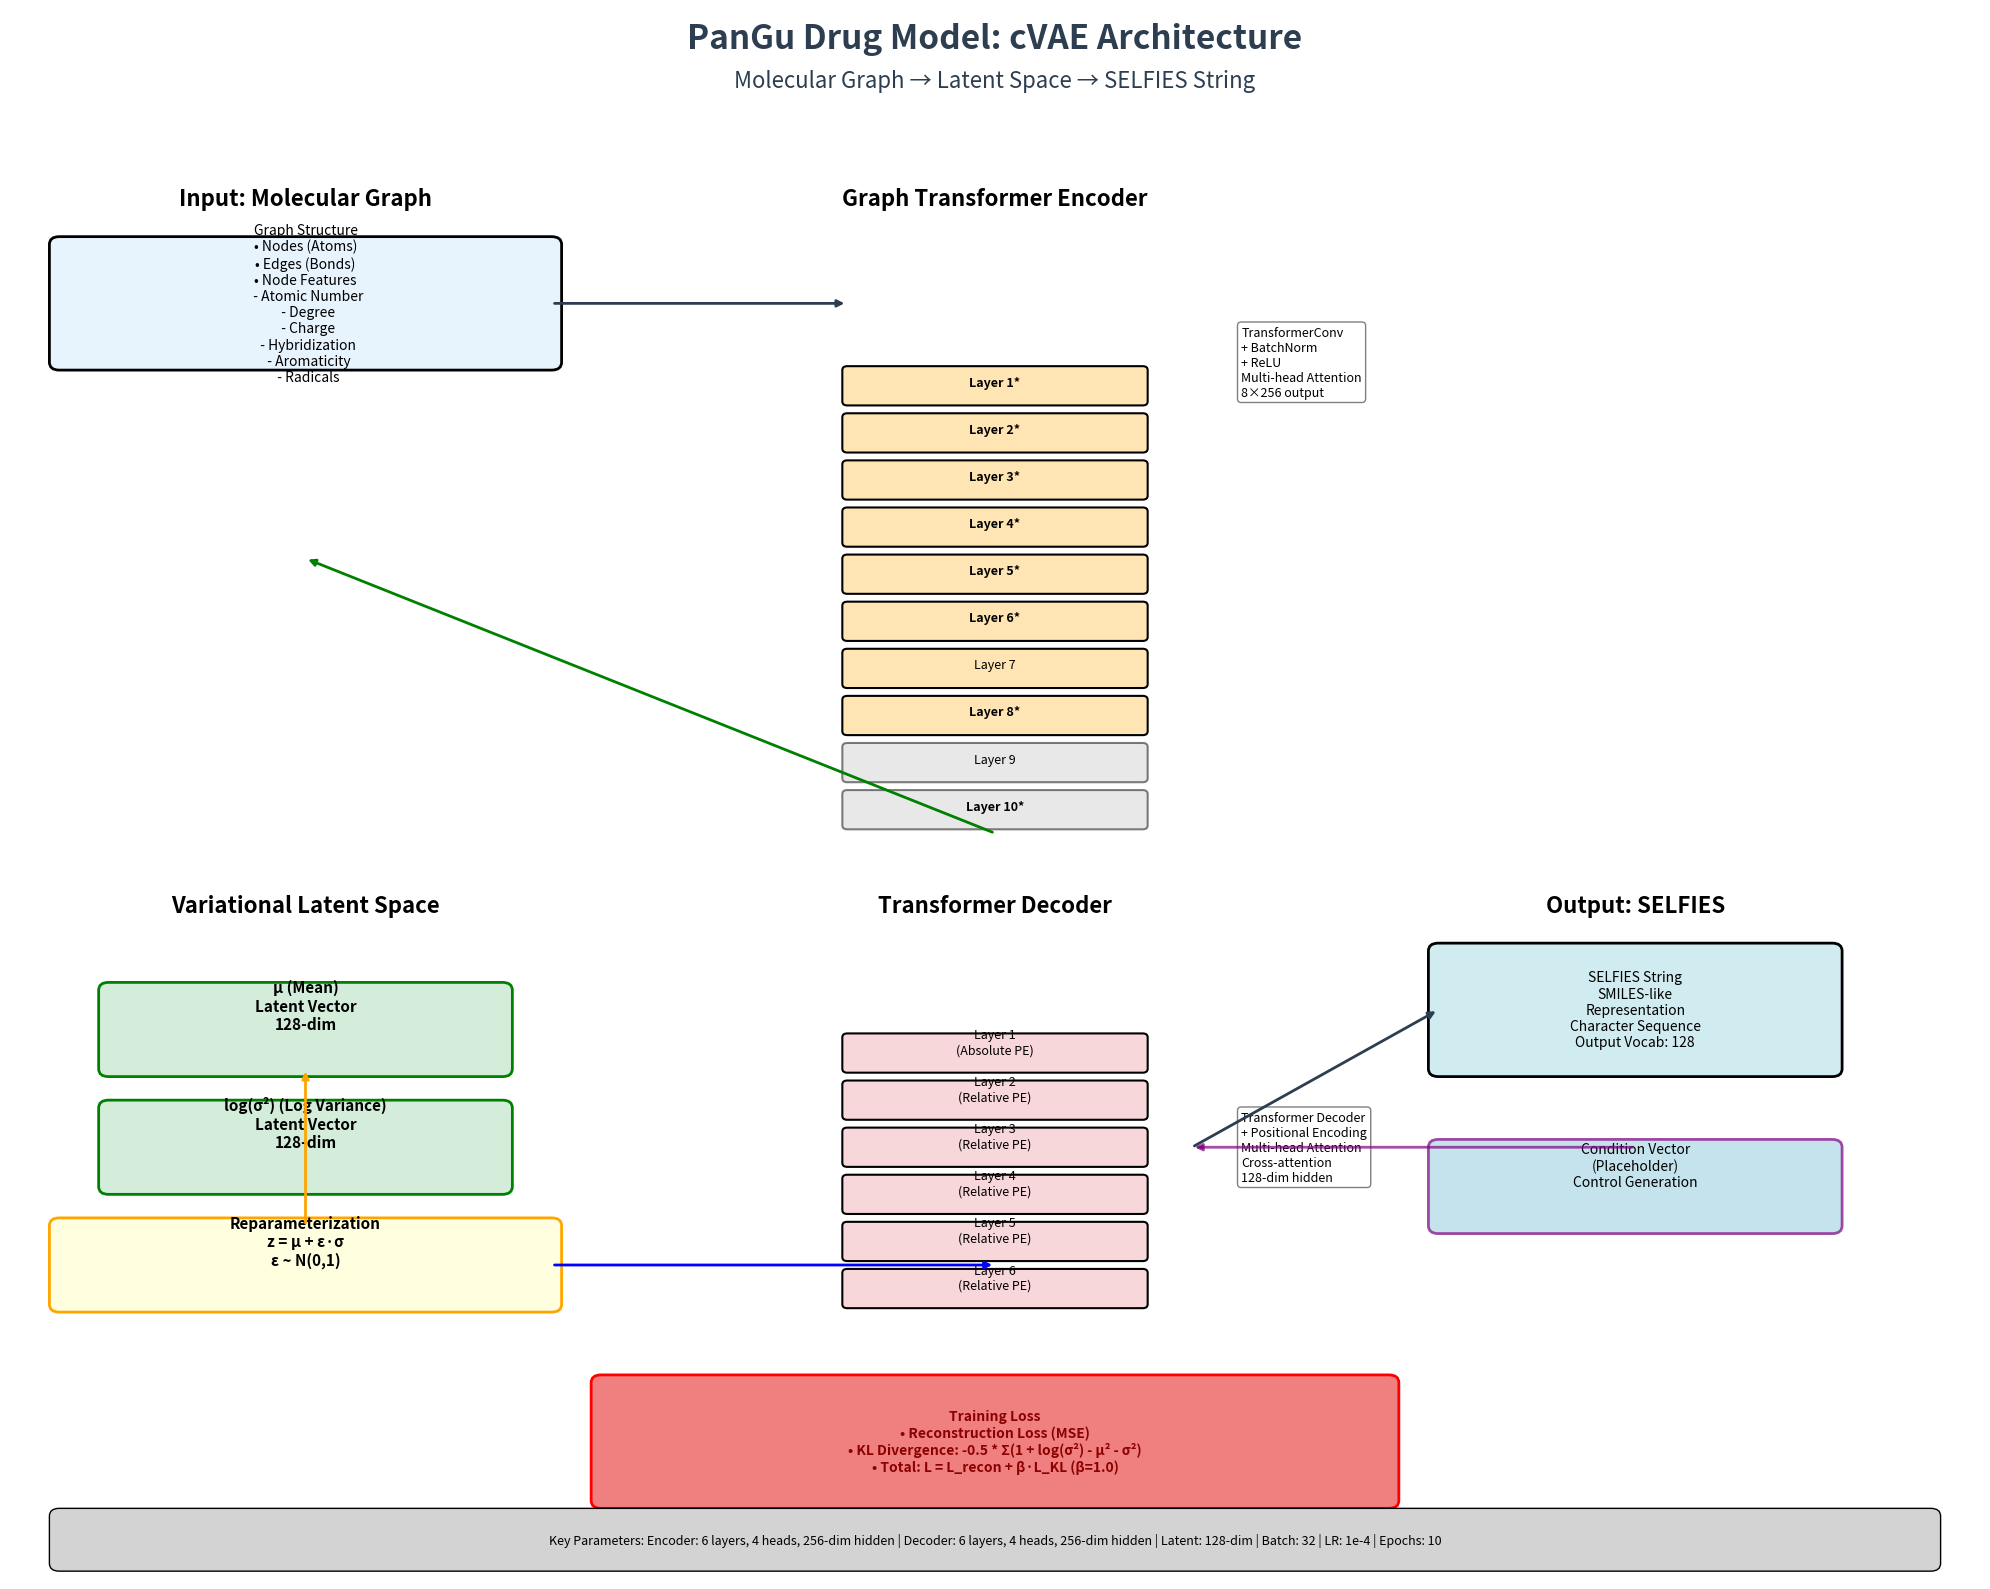
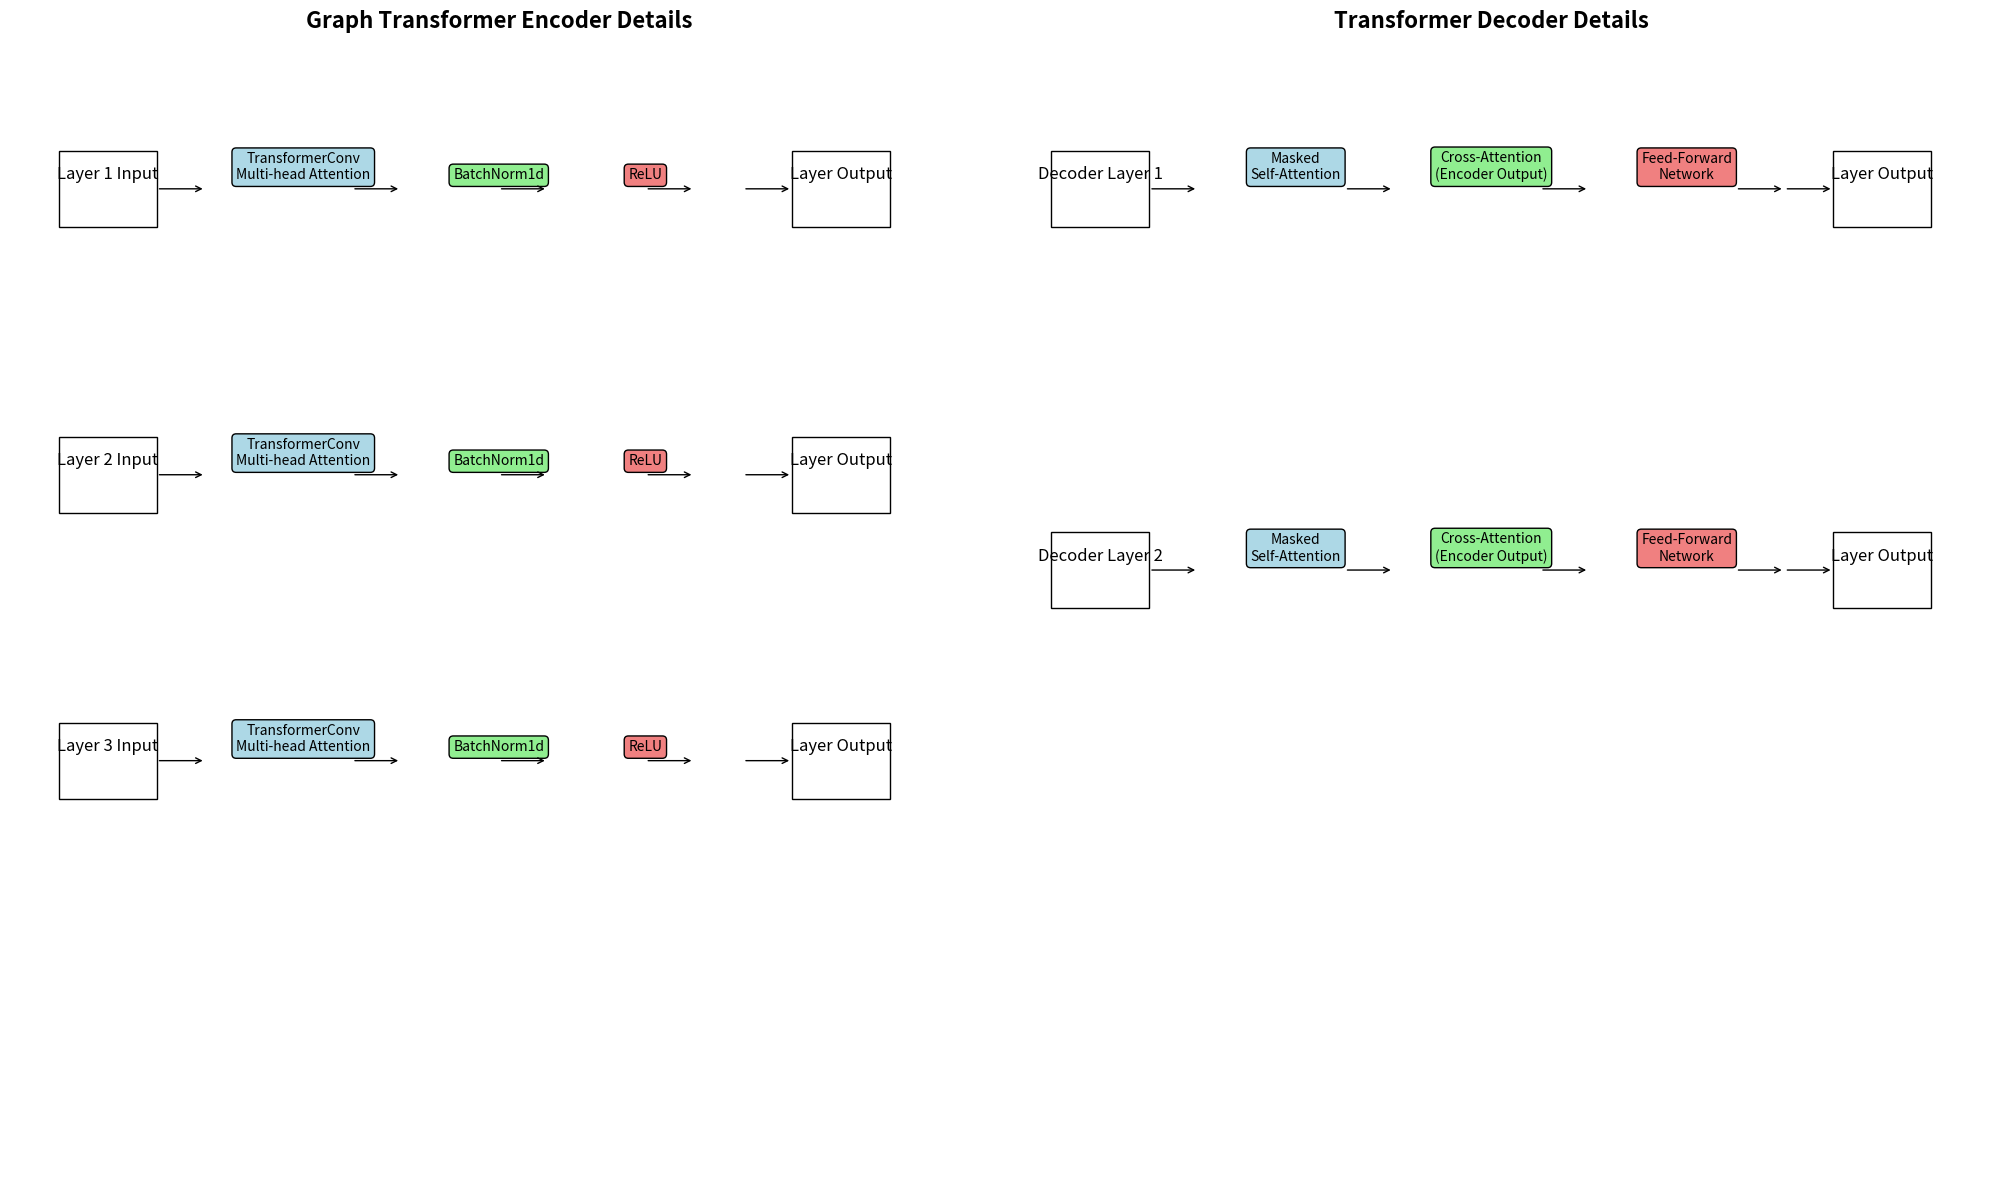

Write the Python code that produced these figures, in order.
"""
PanGu Drug Model Architecture Visualization
Generates a comprehensive diagram showing the complete cVAE architecture
for molecular graph to SELFIES translation
"""

import matplotlib.pyplot as plt
import matplotlib.patches as patches
from matplotlib.patches import FancyBboxPatch, ConnectionPatch
import numpy as np

def create_model_diagram():
    """Create a detailed architecture diagram for the PanGu Drug Model"""
    
    fig, ax = plt.subplots(1, 1, figsize=(20, 16))
    ax.set_xlim(0, 20)
    ax.set_ylim(0, 20)
    ax.axis('off')
    
    # Color scheme
    colors = {
        'input': '#E8F4FD',
        'encoder': '#FFE5B4',
        'latent': '#D4EDDA',
        'decoder': '#F8D7DA',
        'output': '#D1ECF1',
        'arrows': '#2C3E50',
        'text': '#2C3E50'
    }
    
    # Title
    ax.text(10, 19.5, 'PanGu Drug Model: cVAE Architecture', 
            fontsize=24, fontweight='bold', ha='center', color=colors['text'])
    ax.text(10, 19.0, 'Molecular Graph → Latent Space → SELFIES String', 
            fontsize=16, ha='center', color=colors['text'])
    
    # Input Section
    ax.text(3, 17.5, 'Input: Molecular Graph', fontsize=16, fontweight='bold', ha='center')
    
    # Graph representation
    graph_box = FancyBboxPatch((0.5, 15.5), 5, 1.5, boxstyle="round,pad=0.1", 
                              facecolor=colors['input'], edgecolor='black', linewidth=2)
    ax.add_patch(graph_box)
    ax.text(3, 16.25, 'Graph Structure\n• Nodes (Atoms)\n• Edges (Bonds)\n• Node Features\n  - Atomic Number\n  - Degree\n  - Charge\n  - Hybridization\n  - Aromaticity\n  - Radicals', 
            fontsize=10, ha='center', va='center')
    
    # Encoder Section
    ax.text(10, 17.5, 'Graph Transformer Encoder', fontsize=16, fontweight='bold', ha='center')
    
    # Encoder layers visualization
    y_start = 15
    encoder_layers = []
    for i in range(10):
        if i < 8:
            color = colors['encoder']
            alpha = 1.0
        else:
            color = 'lightgray'
            alpha = 0.5
            
        layer = FancyBboxPatch((8.5, y_start - i*0.6), 3, 0.4, 
                             boxstyle="round,pad=0.05", facecolor=color, 
                             edgecolor='black', alpha=alpha, linewidth=1.5)
        ax.add_patch(layer)
        encoder_layers.append(layer)
        
        if i in [0, 1, 2, 3, 4, 5, 7, 9]:  # Selected layers
            ax.text(10, y_start - i*0.6 + 0.2, f'Layer {i+1}*', fontsize=9, ha='center', fontweight='bold')
        else:
            ax.text(10, y_start - i*0.6 + 0.2, f'Layer {i+1}', fontsize=9, ha='center')
    
    # Encoder details
    ax.text(12.5, 15.5, 'TransformerConv\n+ BatchNorm\n+ ReLU\nMulti-head Attention\n8×256 output', 
            fontsize=9, ha='left', va='center', bbox=dict(boxstyle="round,pad=0.3", 
            facecolor='white', edgecolor='gray'))
    
    # Latent Space Section
    ax.text(3, 8.5, 'Variational Latent Space', fontsize=16, fontweight='bold', ha='center')
    
    # Latent space boxes
    mu_box = FancyBboxPatch((1, 6.5), 4, 1, boxstyle="round,pad=0.1", 
                           facecolor=colors['latent'], edgecolor='green', linewidth=2)
    ax.add_patch(mu_box)
    ax.text(3, 7, 'μ (Mean)\nLatent Vector\n128-dim', fontsize=11, ha='center', fontweight='bold')
    
    var_box = FancyBboxPatch((1, 5), 4, 1, boxstyle="round,pad=0.1", 
                           facecolor=colors['latent'], edgecolor='green', linewidth=2)
    ax.add_patch(var_box)
    ax.text(3, 5.5, 'log(σ²) (Log Variance)\nLatent Vector\n128-dim', fontsize=11, ha='center', fontweight='bold')
    
    # Reparameterization trick
    reparam_box = FancyBboxPatch((0.5, 3.5), 5, 1, boxstyle="round,pad=0.1", 
                                facecolor='lightyellow', edgecolor='orange', linewidth=2)
    ax.add_patch(reparam_box)
    ax.text(3, 4, 'Reparameterization\nz = μ + ε·σ\nε ~ N(0,1)', fontsize=11, ha='center', fontweight='bold')
    
    # Decoder Section
    ax.text(10, 8.5, 'Transformer Decoder', fontsize=16, fontweight='bold', ha='center')
    
    # Decoder layers
    decoder_y_start = 6.5
    for i in range(6):
        if i == 0:
            label = f'Layer {i+1}\n(Absolute PE)'
        else:
            label = f'Layer {i+1}\n(Relative PE)'
            
        layer = FancyBboxPatch((8.5, decoder_y_start - i*0.6), 3, 0.4, 
                             boxstyle="round,pad=0.05", facecolor=colors['decoder'], 
                             edgecolor='black', linewidth=1.5)
        ax.add_patch(layer)
        ax.text(10, decoder_y_start - i*0.6 + 0.2, label, fontsize=9, ha='center')
    
    # Decoder details
    ax.text(12.5, 5.5, 'Transformer Decoder\n+ Positional Encoding\nMulti-head Attention\nCross-attention\n128-dim hidden', 
            fontsize=9, ha='left', va='center', bbox=dict(boxstyle="round,pad=0.3", 
            facecolor='white', edgecolor='gray'))
    
    # Output Section
    ax.text(16.5, 8.5, 'Output: SELFIES', fontsize=16, fontweight='bold', ha='center')
    
    output_box = FancyBboxPatch((14.5, 6.5), 4, 1.5, boxstyle="round,pad=0.1", 
                               facecolor=colors['output'], edgecolor='black', linewidth=2)
    ax.add_patch(output_box)
    ax.text(16.5, 7.25, 'SELFIES String\nSMILES-like\nRepresentation\nCharacter Sequence\nOutput Vocab: 128', 
            fontsize=10, ha='center', va='center')
    
    # Condition Vector
    cond_box = FancyBboxPatch((14.5, 4.5), 4, 1, boxstyle="round,pad=0.1", 
                             facecolor='lightblue', edgecolor='purple', linewidth=2, alpha=0.7)
    ax.add_patch(cond_box)
    ax.text(16.5, 5, 'Condition Vector\n(Placeholder)\nControl Generation', fontsize=10, ha='center')
    
    # Arrows
    arrow_props = dict(arrowstyle='-|>', color=colors['arrows'], lw=2)
    
    # Input to Encoder
    ax.annotate('', xy=(8.5, 16.25), xytext=(5.5, 16.25), 
                arrowprops=arrow_props)
    
    # Encoder to Latent
    ax.annotate('', xy=(3, 13), xytext=(10, 9.5), 
                arrowprops=dict(arrowstyle='-|>', color='green', lw=2))
    
    # Latent to Reparameterization
    ax.annotate('', xy=(3, 6.5), xytext=(3, 4.5), 
                arrowprops=dict(arrowstyle='-|>', color='orange', lw=2))
    
    # Reparameterization to Decoder
    ax.annotate('', xy=(10, 4), xytext=(5.5, 4), 
                arrowprops=dict(arrowstyle='-|>', color='blue', lw=2))
    
    # Condition to Decoder
    ax.annotate('', xy=(12, 5.5), xytext=(16.5, 5.5), 
                arrowprops=dict(arrowstyle='-|>', color='purple', lw=2, alpha=0.7))
    
    # Decoder to Output
    ax.annotate('', xy=(14.5, 7.25), xytext=(12, 5.5), 
                arrowprops=arrow_props)
    
    # Loss Functions
    loss_box = FancyBboxPatch((6, 1), 8, 1.5, boxstyle="round,pad=0.1", 
                             facecolor='lightcoral', edgecolor='red', linewidth=2)
    ax.add_patch(loss_box)
    ax.text(10, 1.75, 'Training Loss\n• Reconstruction Loss (MSE)\n• KL Divergence: -0.5 * Σ(1 + log(σ²) - μ² - σ²)\n• Total: L = L_recon + β·L_KL (β=1.0)', 
            fontsize=10, ha='center', va='center', color='darkred', fontweight='bold')
    
    # Model parameters
    params_box = FancyBboxPatch((0.5, 0.2), 19, 0.6, boxstyle="round,pad=0.1", 
                               facecolor='lightgray', edgecolor='black', linewidth=1)
    ax.add_patch(params_box)
    ax.text(10, 0.5, 'Key Parameters: Encoder: 6 layers, 4 heads, 256-dim hidden | Decoder: 6 layers, 4 heads, 256-dim hidden | Latent: 128-dim | Batch: 32 | LR: 1e-4 | Epochs: 10', 
            fontsize=9, ha='center', va='center', style='italic')
    
    plt.tight_layout()
    plt.savefig('pangu_model_architecture.png', dpi=300, bbox_inches='tight')
    plt.show()
    
    return fig

def create_detailed_layer_diagram():
    """Create a detailed view of encoder and decoder layers"""
    
    fig, (ax1, ax2) = plt.subplots(1, 2, figsize=(20, 12))
    
    # Encoder detailed view
    ax1.set_xlim(0, 10)
    ax1.set_ylim(0, 12)
    ax1.set_title('Graph Transformer Encoder Details', fontsize=16, fontweight='bold')
    ax1.axis('off')
    
    # Encoder layer components
    for i in range(3):
        y = 10 - i*3
        
        # Input
        ax1.text(1, y+0.5, f'Layer {i+1} Input', fontsize=12, ha='center')
        ax1.add_patch(patches.Rectangle((0.5, y), 1, 0.8, fill=False))
        
        # TransformerConv
        ax1.text(3, y+0.5, 'TransformerConv\nMulti-head Attention', fontsize=10, ha='center', 
                bbox=dict(boxstyle="round,pad=0.3", facecolor='lightblue'))
        
        # BatchNorm
        ax1.text(5, y+0.5, 'BatchNorm1d', fontsize=10, ha='center', 
                bbox=dict(boxstyle="round,pad=0.3", facecolor='lightgreen'))
        
        # ReLU
        ax1.text(6.5, y+0.5, 'ReLU', fontsize=10, ha='center', 
                bbox=dict(boxstyle="round,pad=0.3", facecolor='lightcoral'))
        
        # Output
        ax1.text(8.5, y+0.5, 'Layer Output', fontsize=12, ha='center')
        ax1.add_patch(patches.Rectangle((8, y), 1, 0.8, fill=False))
        
        # Arrows
        ax1.annotate('', xy=(2, y+0.4), xytext=(1.5, y+0.4), arrowprops=dict(arrowstyle='->'))
        ax1.annotate('', xy=(4, y+0.4), xytext=(3.5, y+0.4), arrowprops=dict(arrowstyle='->'))
        ax1.annotate('', xy=(5.5, y+0.4), xytext=(5, y+0.4), arrowprops=dict(arrowstyle='->'))
        ax1.annotate('', xy=(7, y+0.4), xytext=(6.5, y+0.4), arrowprops=dict(arrowstyle='->'))
        ax1.annotate('', xy=(8, y+0.4), xytext=(7.5, y+0.4), arrowprops=dict(arrowstyle='->'))
    
    # Decoder detailed view
    ax2.set_xlim(0, 10)
    ax2.set_ylim(0, 12)
    ax2.set_title('Transformer Decoder Details', fontsize=16, fontweight='bold')
    ax2.axis('off')
    
    # Decoder layer components
    for i in range(2):
        y = 10 - i*4
        
        # Input
        ax2.text(1, y+0.5, f'Decoder Layer {i+1}', fontsize=12, ha='center')
        ax2.add_patch(patches.Rectangle((0.5, y), 1, 0.8, fill=False))
        
        # Self-attention
        ax2.text(3, y+0.5, 'Masked\nSelf-Attention', fontsize=10, ha='center', 
                bbox=dict(boxstyle="round,pad=0.3", facecolor='lightblue'))
        
        # Cross-attention
        ax2.text(5, y+0.5, 'Cross-Attention\n(Encoder Output)', fontsize=10, ha='center', 
                bbox=dict(boxstyle="round,pad=0.3", facecolor='lightgreen'))
        
        # Feed-forward
        ax2.text(7, y+0.5, 'Feed-Forward\nNetwork', fontsize=10, ha='center', 
                bbox=dict(boxstyle="round,pad=0.3", facecolor='lightcoral'))
        
        # Output
        ax2.text(9, y+0.5, 'Layer Output', fontsize=12, ha='center')
        ax2.add_patch(patches.Rectangle((8.5, y), 1, 0.8, fill=False))
        
        # Arrows
        ax2.annotate('', xy=(2, y+0.4), xytext=(1.5, y+0.4), arrowprops=dict(arrowstyle='->'))
        ax2.annotate('', xy=(4, y+0.4), xytext=(3.5, y+0.4), arrowprops=dict(arrowstyle='->'))
        ax2.annotate('', xy=(6, y+0.4), xytext=(5.5, y+0.4), arrowprops=dict(arrowstyle='->'))
        ax2.annotate('', xy=(8, y+0.4), xytext=(7.5, y+0.4), arrowprops=dict(arrowstyle='->'))
        ax2.annotate('', xy=(8.5, y+0.4), xytext=(8, y+0.4), arrowprops=dict(arrowstyle='->'))
    
    plt.tight_layout()
    plt.savefig('pangu_layer_details.png', dpi=300, bbox_inches='tight')
    plt.show()
    
    return fig

if __name__ == "__main__":
    print("Generating PanGu Drug Model architecture diagrams...")
    
    # Create main architecture diagram
    main_fig = create_model_diagram()
    print("[OK] Main architecture diagram saved as 'pangu_model_architecture.png'")
    
    # Create detailed layer diagram
    detail_fig = create_detailed_layer_diagram()
    print("[OK] Detailed layer diagram saved as 'pangu_layer_details.png'")
    
    print("Visualization complete!")